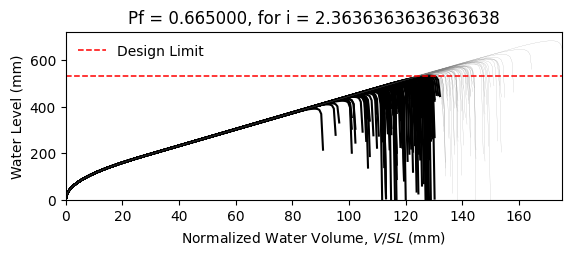

The data file committed next to this chart (first rows):
W14X22, L = 360.0 in, slope = 0.020833333333333332 in/in, dead load = 6.944444444444444e-05 kip/in…
zwlim AISC Appendix 2, zwlim DAMP, zwlim Proposed for ASCE 7, zwlim Neglect Ponding, dhnom Denver, dhnom New York, dhnom New Orleans, dh Denver, dh New York, dh New Orleans, dmax
15.16, 15.45, 13.32, 15.16, 8.161, 8.161, 8.161, 13.76, 13.76, 13.76, 22.05, Safe, 
15.16, 15.45, 13.32, 15.16, 8.161, 8.161, 8.161, 13.76, 13.76, 13.76, 19.26, Fail, 
15.16, 15.45, 13.32, 15.16, 8.161, 8.161, 8.161, 13.76, 13.76, 13.76, 18.53, Fail, 
15.16, 15.45, 13.32, 15.16, 8.161, 8.161, 8.161, 13.76, 13.76, 13.76, 21.76, Safe, 
15.16, 15.45, 13.32, 15.16, 8.161, 8.161, 8.161, 13.76, 13.76, 13.76, 18.27, Fail, 
15.16, 15.45, 13.32, 15.16, 8.161, 8.161, 8.161, 13.76, 13.76, 13.76, 26.92, Safe, 
15.16, 15.45, 13.32, 15.16, 8.161, 8.161, 8.161, 13.76, 13.76, 13.76, 20.34, Fail, 
15.16, 15.45, 13.32, 15.16, 8.161, 8.161, 8.161, 13.76, 13.76, 13.76, 18.45, Fail, 
15.16, 15.45, 13.32, 15.16, 8.161, 8.161, 8.161, 13.76, 13.76, 13.76, 21.26, Safe, 
15.16, 15.45, 13.32, 15.16, 8.161, 8.161, 8.161, 13.76, 13.76, 13.76, 19.98, Fail, 
15.16, 15.45, 13.32, 15.16, 8.161, 8.161, 8.161, 13.76, 13.76, 13.76, 17.63, Fail, 
15.16, 15.45, 13.32, 15.16, 8.161, 8.161, 8.161, 13.76, 13.76, 13.76, 17.02, Fail, 
15.16, 15.45, 13.32, 15.16, 8.161, 8.161, 8.161, 13.76, 13.76, 13.76, 21.46, Safe, 
15.16, 15.45, 13.32, 15.16, 8.161, 8.161, 8.161, 13.76, 13.76, 13.76, 18.86, Fail, 
15.16, 15.45, 13.32, 15.16, 8.161, 8.161, 8.161, 13.76, 13.76, 13.76, 21.86, Safe, 
15.16, 15.45, 13.32, 15.16, 8.161, 8.161, 8.161, 13.76, 13.76, 13.76, 19.85, Fail, 
15.16, 15.45, 13.32, 15.16, 8.161, 8.161, 8.161, 13.76, 13.76, 13.76, 20.52, Fail, 
15.16, 15.45, 13.32, 15.16, 8.161, 8.161, 8.161, 13.76, 13.76, 13.76, 22.45, Safe, 
15.16, 15.45, 13.32, 15.16, 8.161, 8.161, 8.161, 13.76, 13.76, 13.76, 18.39, Fail, 
15.16, 15.45, 13.32, 15.16, 8.161, 8.161, 8.161, 13.76, 13.76, 13.76, 19.33, Fail, 
15.16, 15.45, 13.32, 15.16, 8.161, 8.161, 8.161, 13.76, 13.76, 13.76, 18.3, Fail, 
15.16, 15.45, 13.32, 15.16, 8.161, 8.161, 8.161, 13.76, 13.76, 13.76, 21.69, Safe, 
15.16, 15.45, 13.32, 15.16, 8.161, 8.161, 8.161, 13.76, 13.76, 13.76, 22.57, Safe, 
15.16, 15.45, 13.32, 15.16, 8.161, 8.161, 8.161, 13.76, 13.76, 13.76, 20.09, Fail, 
15.16, 15.45, 13.32, 15.16, 8.161, 8.161, 8.161, 13.76, 13.76, 13.76, 19.21, Fail, 
15.16, 15.45, 13.32, 15.16, 8.161, 8.161, 8.161, 13.76, 13.76, 13.76, 16.95, Fail, 
15.16, 15.45, 13.32, 15.16, 8.161, 8.161, 8.161, 13.76, 13.76, 13.76, 21.16, Safe, 
15.16, 15.45, 13.32, 15.16, 8.161, 8.161, 8.161, 13.76, 13.76, 13.76, 20.85, Fail, 
15.16, 15.45, 13.32, 15.16, 8.161, 8.161, 8.161, 13.76, 13.76, 13.76, 18.47, Fail, 
15.16, 15.45, 13.32, 15.16, 8.161, 8.161, 8.161, 13.76, 13.76, 13.76, 23.29, Safe, 
15.16, 15.45, 13.32, 15.16, 8.161, 8.161, 8.161, 13.76, 13.76, 13.76, 20.46, Fail, 
15.16, 15.45, 13.32, 15.16, 8.161, 8.161, 8.161, 13.76, 13.76, 13.76, 21.19, Safe, 
15.16, 15.45, 13.32, 15.16, 8.161, 8.161, 8.161, 13.76, 13.76, 13.76, 19.02, Fail, 
15.16, 15.45, 13.32, 15.16, 8.161, 8.161, 8.161, 13.76, 13.76, 13.76, 22.61, Safe, 
15.16, 15.45, 13.32, 15.16, 8.161, 8.161, 8.161, 13.76, 13.76, 13.76, 21.51, Safe, 
15.16, 15.45, 13.32, 15.16, 8.161, 8.161, 8.161, 13.76, 13.76, 13.76, 18.4, Fail, 
15.16, 15.45, 13.32, 15.16, 8.161, 8.161, 8.161, 13.76, 13.76, 13.76, 20.82, Fail, 
15.16, 15.45, 13.32, 15.16, 8.161, 8.161, 8.161, 13.76, 13.76, 13.76, 21.17, Safe, 
15.16, 15.45, 13.32, 15.16, 8.161, 8.161, 8.161, 13.76, 13.76, 13.76, 22.05, Safe, 
15.16, 15.45, 13.32, 15.16, 8.161, 8.161, 8.161, 13.76, 13.76, 13.76, 17.82, Fail, 
15.16, 15.45, 13.32, 15.16, 8.161, 8.161, 8.161, 13.76, 13.76, 13.76, 22.52, Safe, 
15.16, 15.45, 13.32, 15.16, 8.161, 8.161, 8.161, 13.76, 13.76, 13.76, 19.04, Fail, 
15.16, 15.45, 13.32, 15.16, 8.161, 8.161, 8.161, 13.76, 13.76, 13.76, 19.99, Fail, 
15.16, 15.45, 13.32, 15.16, 8.161, 8.161, 8.161, 13.76, 13.76, 13.76, 19.51, Fail, 
15.16, 15.45, 13.32, 15.16, 8.161, 8.161, 8.161, 13.76, 13.76, 13.76, 22.26, Safe, 
15.16, 15.45, 13.32, 15.16, 8.161, 8.161, 8.161, 13.76, 13.76, 13.76, 17.42, Fail, 
15.16, 15.45, 13.32, 15.16, 8.161, 8.161, 8.161, 13.76, 13.76, 13.76, 20.33, Fail, 
15.16, 15.45, 13.32, 15.16, 8.161, 8.161, 8.161, 13.76, 13.76, 13.76, 19.02, Fail, 
15.16, 15.45, 13.32, 15.16, 8.161, 8.161, 8.161, 13.76, 13.76, 13.76, 20.39, Fail, 
15.16, 15.45, 13.32, 15.16, 8.161, 8.161, 8.161, 13.76, 13.76, 13.76, 18.59, Fail, 
15.16, 15.45, 13.32, 15.16, 8.161, 8.161, 8.161, 13.76, 13.76, 13.76, 21.72, Safe, 
15.16, 15.45, 13.32, 15.16, 8.161, 8.161, 8.161, 13.76, 13.76, 13.76, 16.33, Fail, 
15.16, 15.45, 13.32, 15.16, 8.161, 8.161, 8.161, 13.76, 13.76, 13.76, 20.44, Fail, 
15.16, 15.45, 13.32, 15.16, 8.161, 8.161, 8.161, 13.76, 13.76, 13.76, 19.01, Fail, 
15.16, 15.45, 13.32, 15.16, 8.161, 8.161, 8.161, 13.76, 13.76, 13.76, 23.17, Safe, 
15.16, 15.45, 13.32, 15.16, 8.161, 8.161, 8.161, 13.76, 13.76, 13.76, 18.91, Fail, 
15.16, 15.45, 13.32, 15.16, 8.161, 8.161, 8.161, 13.76, 13.76, 13.76, 20, Fail, 
15.16, 15.45, 13.32, 15.16, 8.161, 8.161, 8.161, 13.76, 13.76, 13.76, 18.87, Fail, 
15.16, 15.45, 13.32, 15.16, 8.161, 8.161, 8.161, 13.76, 13.76, 13.76, 17.1, Fail, 
... 142 more rows
